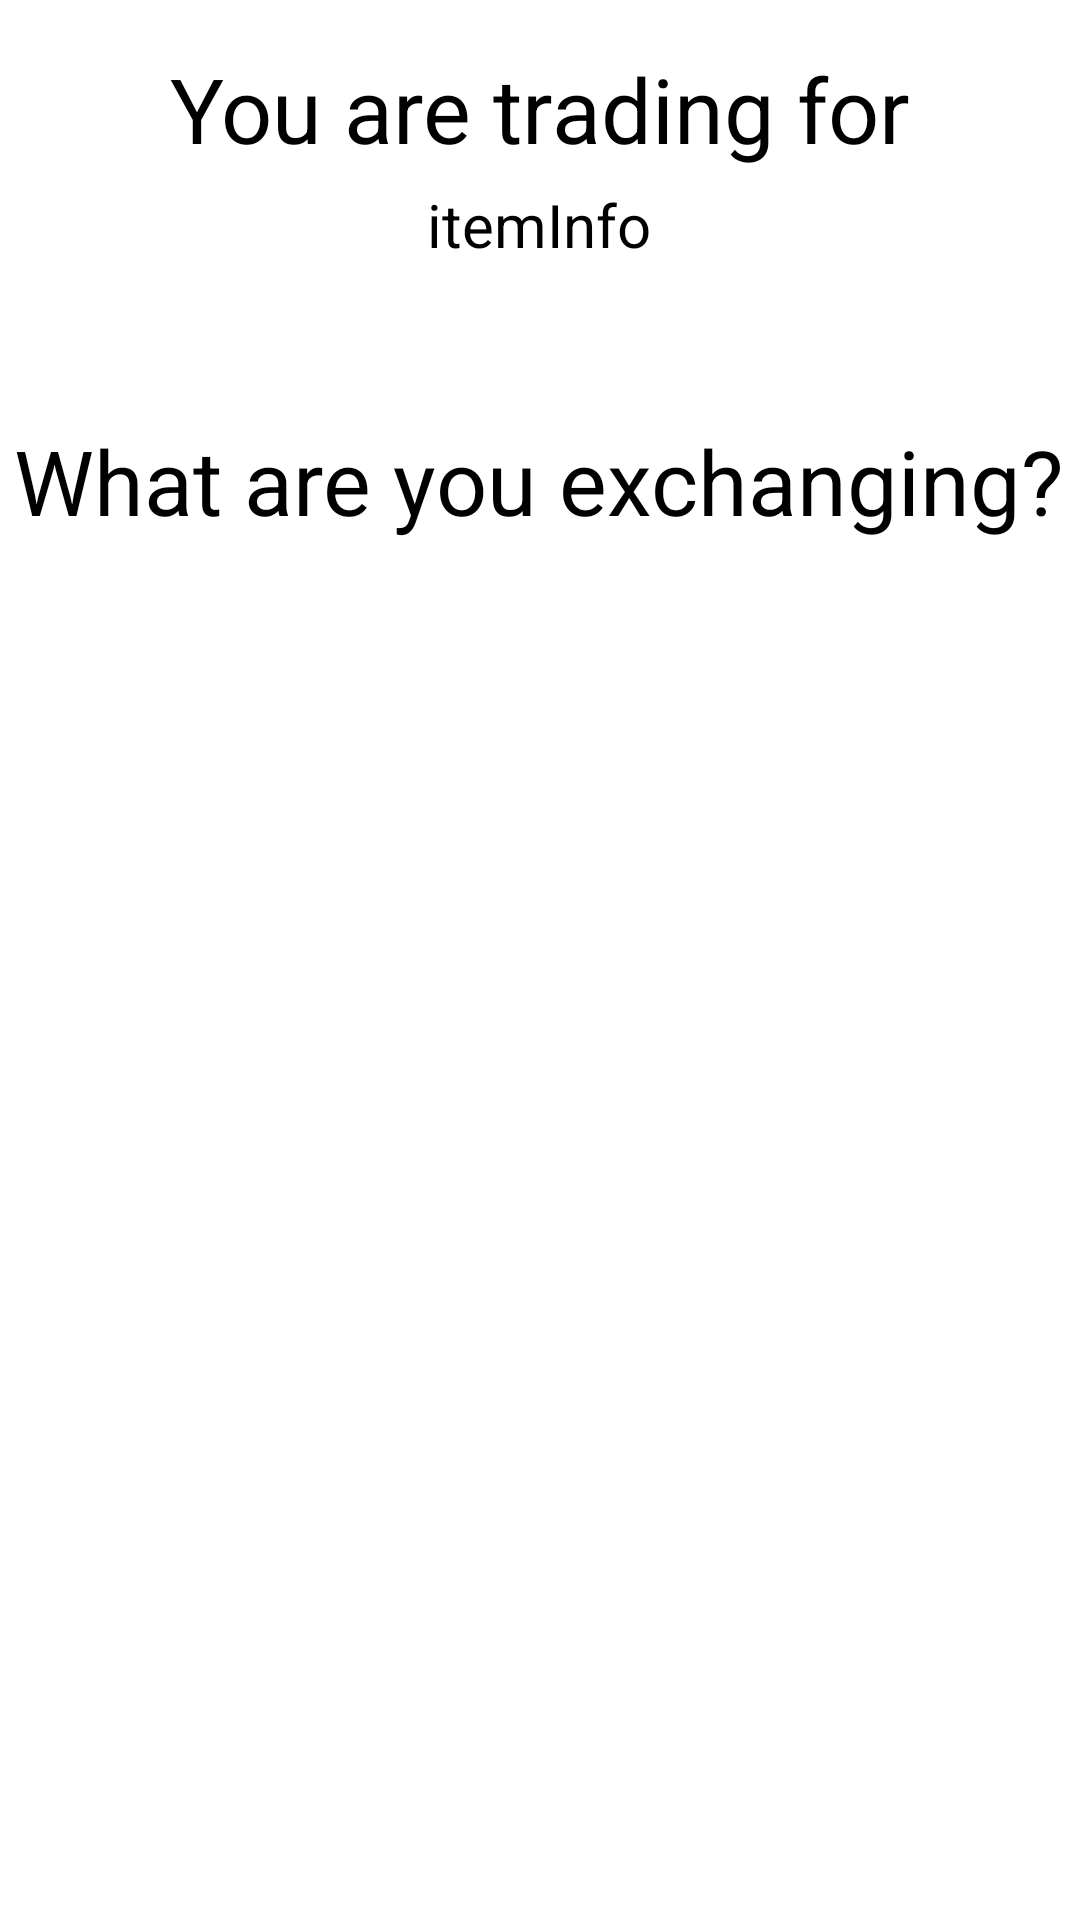

This screen was rendered from an Android layout file. Write that file and the resources it references.
<!-- AndroidManifest.xml: application theme Theme.Hometohome -->
<!-- res/layout/activity_trade_interface.xml -->
<?xml version="1.0" encoding="utf-8"?>
<androidx.constraintlayout.widget.ConstraintLayout xmlns:android="http://schemas.android.com/apk/res/android"
    xmlns:app="http://schemas.android.com/apk/res-auto"
    xmlns:tools="http://schemas.android.com/tools"
    android:layout_width="match_parent"
    android:layout_height="match_parent"
    tools:context=".MainActivity">

    <LinearLayout
        android:layout_width="0dp"
        android:layout_height="0dp"
        android:layout_marginStart="16dp"
        android:layout_marginLeft="16dp"
        android:layout_marginTop="3dp"
        android:layout_marginEnd="16dp"
        android:layout_marginRight="16dp"
        android:layout_marginBottom="32dp"
        android:orientation="vertical"
        app:layout_constraintBottom_toBottomOf="parent"
        app:layout_constraintEnd_toEndOf="parent"
        app:layout_constraintStart_toStartOf="parent"
        app:layout_constraintTop_toBottomOf="@+id/textView6">

        <ListView
            android:id="@+id/tradeListView"
            android:layout_width="match_parent"
            android:layout_height="match_parent" />
    </LinearLayout>

    <TextView
        android:id="@+id/textView5"
        android:layout_width="wrap_content"
        android:layout_height="wrap_content"
        android:layout_marginStart="82dp"
        android:layout_marginLeft="82dp"
        android:layout_marginTop="16dp"
        android:layout_marginEnd="82dp"
        android:layout_marginRight="82dp"
        android:text="You are trading for"
        android:textColor="#000000"
        android:textSize="30sp"
        app:layout_constraintEnd_toEndOf="parent"
        app:layout_constraintStart_toStartOf="parent"
        app:layout_constraintTop_toTopOf="parent" />

    <TextView
        android:id="@+id/textView6"
        android:layout_width="wrap_content"
        android:layout_height="wrap_content"
        android:layout_marginStart="82dp"
        android:layout_marginLeft="82dp"
        android:layout_marginTop="140dp"
        android:layout_marginEnd="82dp"
        android:layout_marginRight="82dp"
        android:text="What are you exchanging?"
        android:textColor="#000000"
        android:textSize="30sp"
        app:layout_constraintEnd_toEndOf="parent"
        app:layout_constraintHorizontal_bias="0.504"
        app:layout_constraintStart_toStartOf="parent"
        app:layout_constraintTop_toTopOf="parent" />

    <TextView
        android:id="@+id/tradedItemInfo"
        android:layout_width="wrap_content"
        android:layout_height="wrap_content"
        android:layout_marginStart="168dp"
        android:layout_marginLeft="168dp"
        android:layout_marginTop="5dp"
        android:layout_marginEnd="169dp"
        android:layout_marginRight="169dp"
        android:text="itemInfo"
        android:textColor="#000000"
        android:textSize="20sp"
        app:layout_constraintEnd_toEndOf="parent"
        app:layout_constraintStart_toStartOf="parent"
        app:layout_constraintTop_toBottomOf="@+id/textView5" />

</androidx.constraintlayout.widget.ConstraintLayout>
<!-- resources referenced by this layout -->
<resources>
  <style name="Theme.Hometohome" parent="Theme.MaterialComponents.DayNight.DarkActionBar">
          
          <item name="colorPrimary">@color/purple_500</item>
          <item name="colorPrimaryVariant">@color/purple_700</item>
          <item name="colorOnPrimary">@color/white</item>
          
          <item name="colorSecondary">@color/teal_200</item>
          <item name="colorSecondaryVariant">@color/teal_700</item>
          <item name="colorOnSecondary">@color/black</item>
          
          <item name="android:statusBarColor" tools:targetApi="l">?attr/colorPrimaryVariant</item>
          
      </style>
  <!-- not gathered from this repository: default colours our renderer supplied (Android Studio template values) -->
  <color name="purple_500">#FF6200EE</color>
  <color name="purple_700">#FF3700B3</color>
  <color name="teal_200">#FF03DAC5</color>
  <color name="teal_700">#FF018786</color>
  <color name="black">#FF000000</color>
  <color name="white">#FFFFFFFF</color>
</resources>
